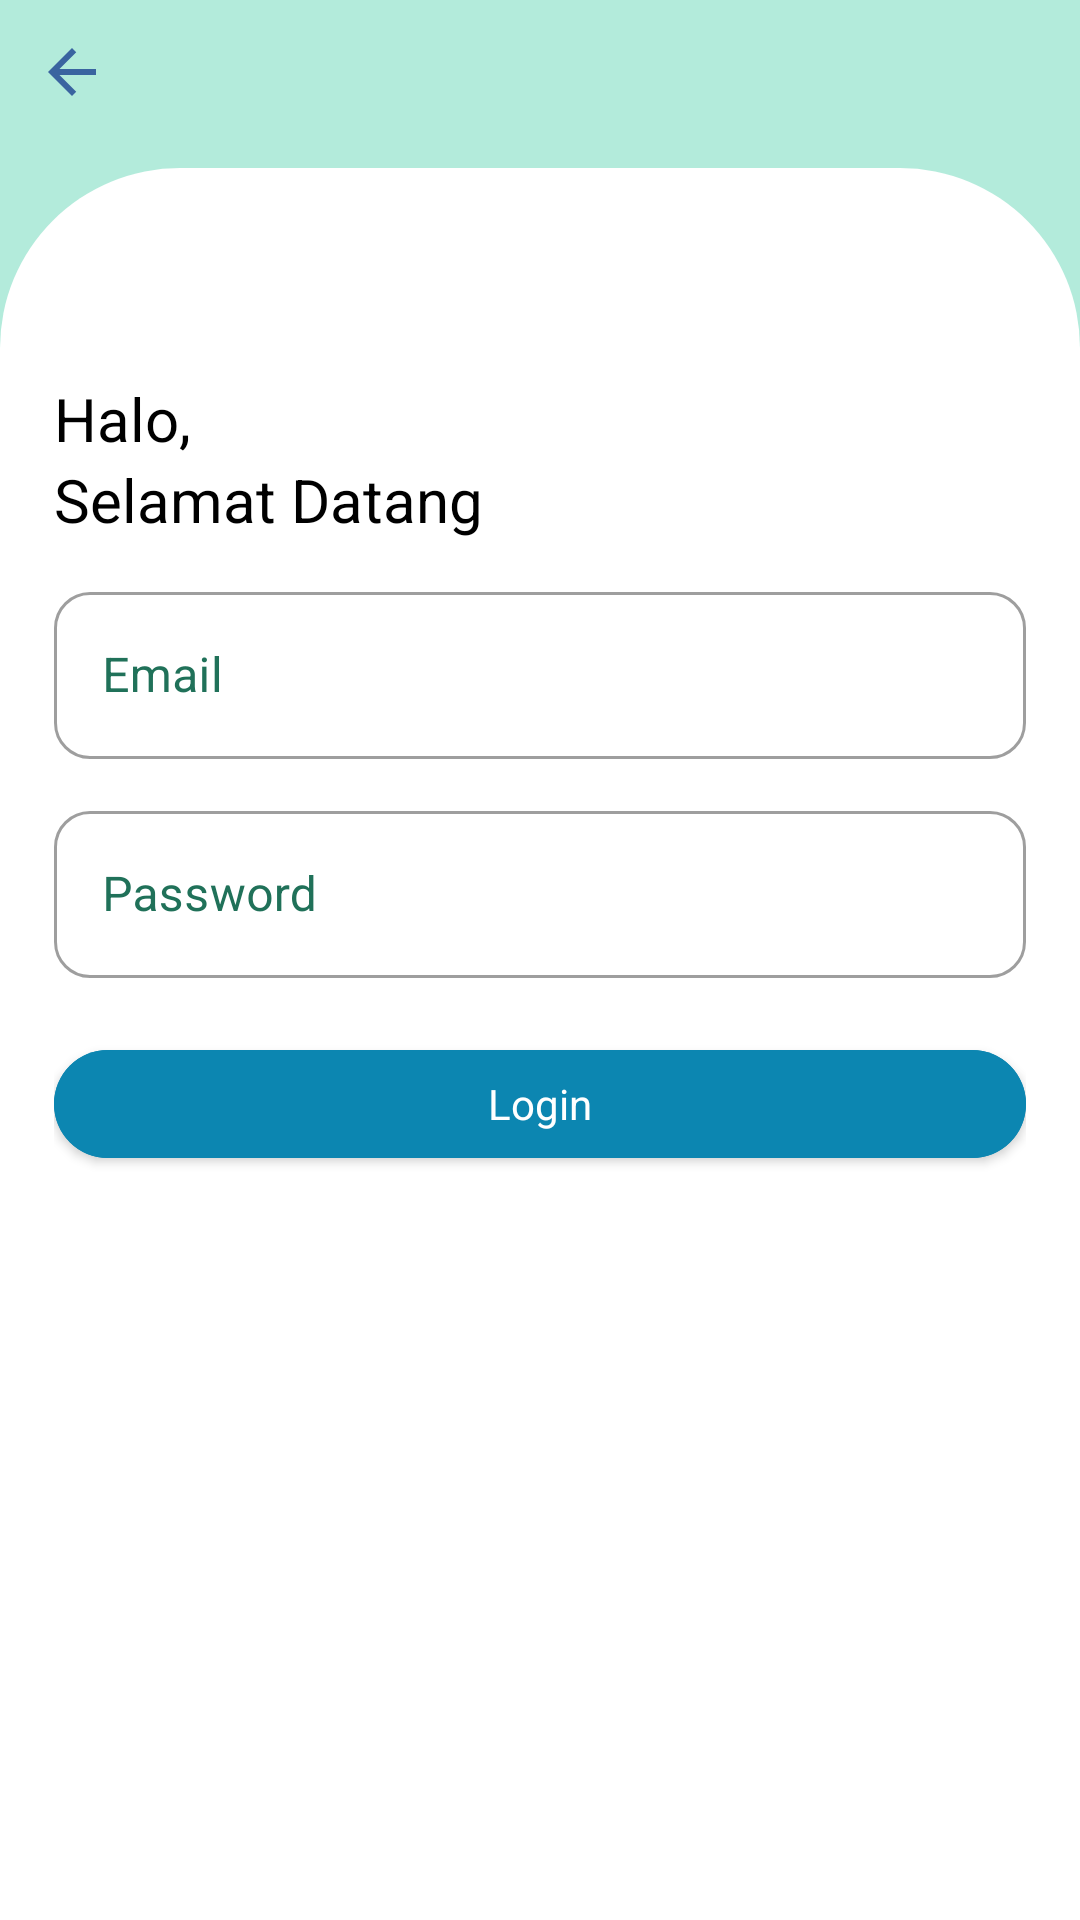

Layout XML and referenced resources for this Android screen:
<!-- AndroidManifest.xml: activity theme Theme.PengaduanKecelakaan.NoActionBar -->
<!-- res/layout/activity_login.xml -->
<?xml version="1.0" encoding="utf-8"?>
<androidx.constraintlayout.widget.ConstraintLayout xmlns:android="http://schemas.android.com/apk/res/android"
    xmlns:app="http://schemas.android.com/apk/res-auto"
    xmlns:tools="http://schemas.android.com/tools"
    android:layout_width="match_parent"
    android:layout_height="match_parent">

    <ImageView
        android:id="@+id/iv_background"
        android:layout_width="match_parent"
        android:layout_height="180dp"
        android:background="@color/green_transp"
        android:scaleType="centerInside"
        app:layout_constraintEnd_toEndOf="parent"
        app:layout_constraintStart_toStartOf="parent"
        app:layout_constraintTop_toTopOf="parent" />

    <ImageView
        android:id="@+id/iv_back"
        android:layout_width="24dp"
        android:layout_height="24dp"
        android:layout_margin="@dimen/medium"
        android:contentDescription="Kembali"
        android:src="@drawable/ic_baseline_arrow_back_24"
        app:layout_constraintStart_toStartOf="parent"
        app:layout_constraintTop_toTopOf="parent" />

    <androidx.constraintlayout.widget.ConstraintLayout
        android:id="@+id/cardView"
        android:layout_width="match_parent"
        android:layout_height="fill_parent"
        android:layout_marginTop="?actionBarSize"
        android:background="@drawable/bg_white_round"
        android:orientation="vertical"
        android:padding="@dimen/large"
        app:layout_constraintEnd_toEndOf="parent"
        app:layout_constraintStart_toStartOf="parent"
        app:layout_constraintTop_toBottomOf="@+id/iv_background">


        <ImageView
            android:id="@+id/imageView2"
            android:layout_width="40dp"
            android:layout_height="40dp"
            android:src="@drawable/dishub"
            app:layout_constraintStart_toStartOf="parent"
            app:layout_constraintTop_toTopOf="parent" />

        <TextView
            android:id="@+id/tv_subtitle"
            android:layout_width="wrap_content"
            android:layout_height="wrap_content"
            android:layout_marginTop="@dimen/medium"
            android:gravity="center"
            android:text="@string/hi"
            android:textColor="@color/black"
            android:textSize="20dp"
            app:layout_constraintStart_toStartOf="@+id/imageView2"
            app:layout_constraintTop_toBottomOf="@+id/imageView2" />

        <TextView
            android:id="@+id/textView14"
            android:layout_width="wrap_content"
            android:layout_height="wrap_content"
            android:gravity="center"
            android:text="@string/welcome"
            android:textColor="@color/black"
            android:textSize="20dp"
            app:layout_constraintStart_toStartOf="@+id/tv_subtitle"
            app:layout_constraintTop_toBottomOf="@+id/tv_subtitle" />

        <TextView
            android:id="@+id/tv_msg"
            android:layout_width="match_parent"
            android:layout_height="wrap_content"
            android:layout_marginVertical="@dimen/small"
            android:background="@drawable/bg_radius"
            android:backgroundTint="@color/green_transp"
            android:gravity="center_horizontal"
            android:paddingHorizontal="50dp"
            android:paddingVertical="5dp"
            android:textAlignment="center"
            android:textColor="@color/green_font"
            android:textSize="13dp"
            android:visibility="gone"
            app:layout_constraintTop_toBottomOf="@+id/textView14" />

        <com.google.android.material.textfield.TextInputLayout
            android:id="@+id/error_email"
            android:layout_marginTop="@dimen/medium"
            style="@style/Widget.MaterialComponents.TextInputLayout.OutlinedBox"
            android:layout_width="match_parent"
            android:layout_height="wrap_content"
            android:hint="@string/email"
            android:textColorHint="@color/green_font"
            app:boxCornerRadiusBottomEnd="@dimen/medium"
            app:boxCornerRadiusBottomStart="@dimen/medium"
            app:boxCornerRadiusTopEnd="@dimen/medium"
            app:boxCornerRadiusTopStart="@dimen/medium"
            app:layout_constraintStart_toStartOf="parent"
            app:layout_constraintTop_toBottomOf="@+id/tv_msg">

            <com.google.android.material.textfield.TextInputEditText
                android:id="@+id/et_email"
                android:layout_width="match_parent"
                android:layout_height="wrap_content"
                android:inputType="textPersonName"
                android:paddingHorizontal="@dimen/medium"
                android:textColor="@color/green_font" />
        </com.google.android.material.textfield.TextInputLayout>

        <com.google.android.material.textfield.TextInputLayout
            android:id="@+id/error_password"
            style="@style/Widget.MaterialComponents.TextInputLayout.OutlinedBox"
            android:layout_width="match_parent"
            android:layout_height="wrap_content"
            android:hint="@string/pw"
            android:textColorHint="@color/green_font"
            android:layout_marginTop="@dimen/medium"
            app:boxCornerRadiusBottomEnd="@dimen/medium"
            app:boxCornerRadiusBottomStart="@dimen/medium"
            app:boxCornerRadiusTopEnd="@dimen/medium"
            app:boxCornerRadiusTopStart="@dimen/medium"
            app:layout_constraintStart_toStartOf="parent"
            app:layout_constraintTop_toBottomOf="@+id/error_email">

            <com.google.android.material.textfield.TextInputEditText
                android:id="@+id/et_password"
                android:layout_width="match_parent"
                android:layout_height="wrap_content"
                android:inputType="textPassword"
                android:paddingHorizontal="@dimen/medium"
                android:textColor="@color/green_font" />
        </com.google.android.material.textfield.TextInputLayout>


        <ProgressBar
            android:id="@+id/progressBar"
            style="@android:style/Widget.Holo.ProgressBar"
            android:layout_width="wrap_content"
            android:layout_height="wrap_content"
            android:layout_alignParentBottom="true"
            android:layout_marginTop="16dp"
            android:indeterminate="true"
            android:visibility="gone"
            app:layout_constraintBottom_toBottomOf="parent"
            app:layout_constraintEnd_toEndOf="parent"
            app:layout_constraintStart_toStartOf="parent"
            app:layout_constraintTop_toTopOf="parent" />

        <com.google.android.material.button.MaterialButton
            android:id="@+id/btn_login"
            style="@style/Widget.MaterialComponents.TextInputLayout.OutlinedBox"
            android:layout_width="match_parent"
            android:layout_height="wrap_content"
            android:backgroundTint="@color/eastern_blue"
            android:text="@string/login"
            android:textAllCaps="false"
            android:textColor="@color/white"
            app:cornerRadius="@dimen/large"
            android:layout_marginTop="@dimen/large"
            app:layout_constraintTop_toBottomOf="@+id/error_password"/>


    </androidx.constraintlayout.widget.ConstraintLayout>

</androidx.constraintlayout.widget.ConstraintLayout>
<!-- resources referenced by this layout -->
<resources>
  <color name="black">#FF000000</color>
  <color name="eastern_blue">#0C86B1</color>
  <color name="green_font">#207159</color>
  <color name="green_transp">#b3ebdb</color>
  <color name="white">#FFFFFFFF</color>
  <dimen name="large">18dp</dimen>
  <dimen name="medium">12dp</dimen>
  <dimen name="small">6dp</dimen>
  <!-- drawable bg_white_round (drawable) -->
  <?xml version="1.0" encoding="utf-8"?>
  <shape xmlns:android="http://schemas.android.com/apk/res/android">
      <solid
          android:color="@color/white" />
      <corners
          android:radius="60dp"/>
  </shape>
  <!-- drawable ic_baseline_arrow_back_24 (drawable) -->
  <vector android:autoMirrored="true" android:height="24dp"
      android:tint="#3A64A0" android:viewportHeight="24"
      android:viewportWidth="24" android:width="24dp" xmlns:android="http://schemas.android.com/apk/res/android">
      <path android:fillColor="@android:color/white" android:pathData="M20,11H7.83l5.59,-5.59L12,4l-8,8 8,8 1.41,-1.41L7.83,13H20v-2z"/>
  </vector>
  <string name="email">Email</string>
  <string name="hi">Halo, </string>
  <string name="login">Login</string>
  <string name="pw">Password</string>
  <string name="welcome">Selamat Datang</string>
  <style name="Theme.PengaduanKecelakaan.NoActionBar">
          <item name="windowActionBar">false</item>
          <item name="windowNoTitle">true</item>
      </style>
</resources>
